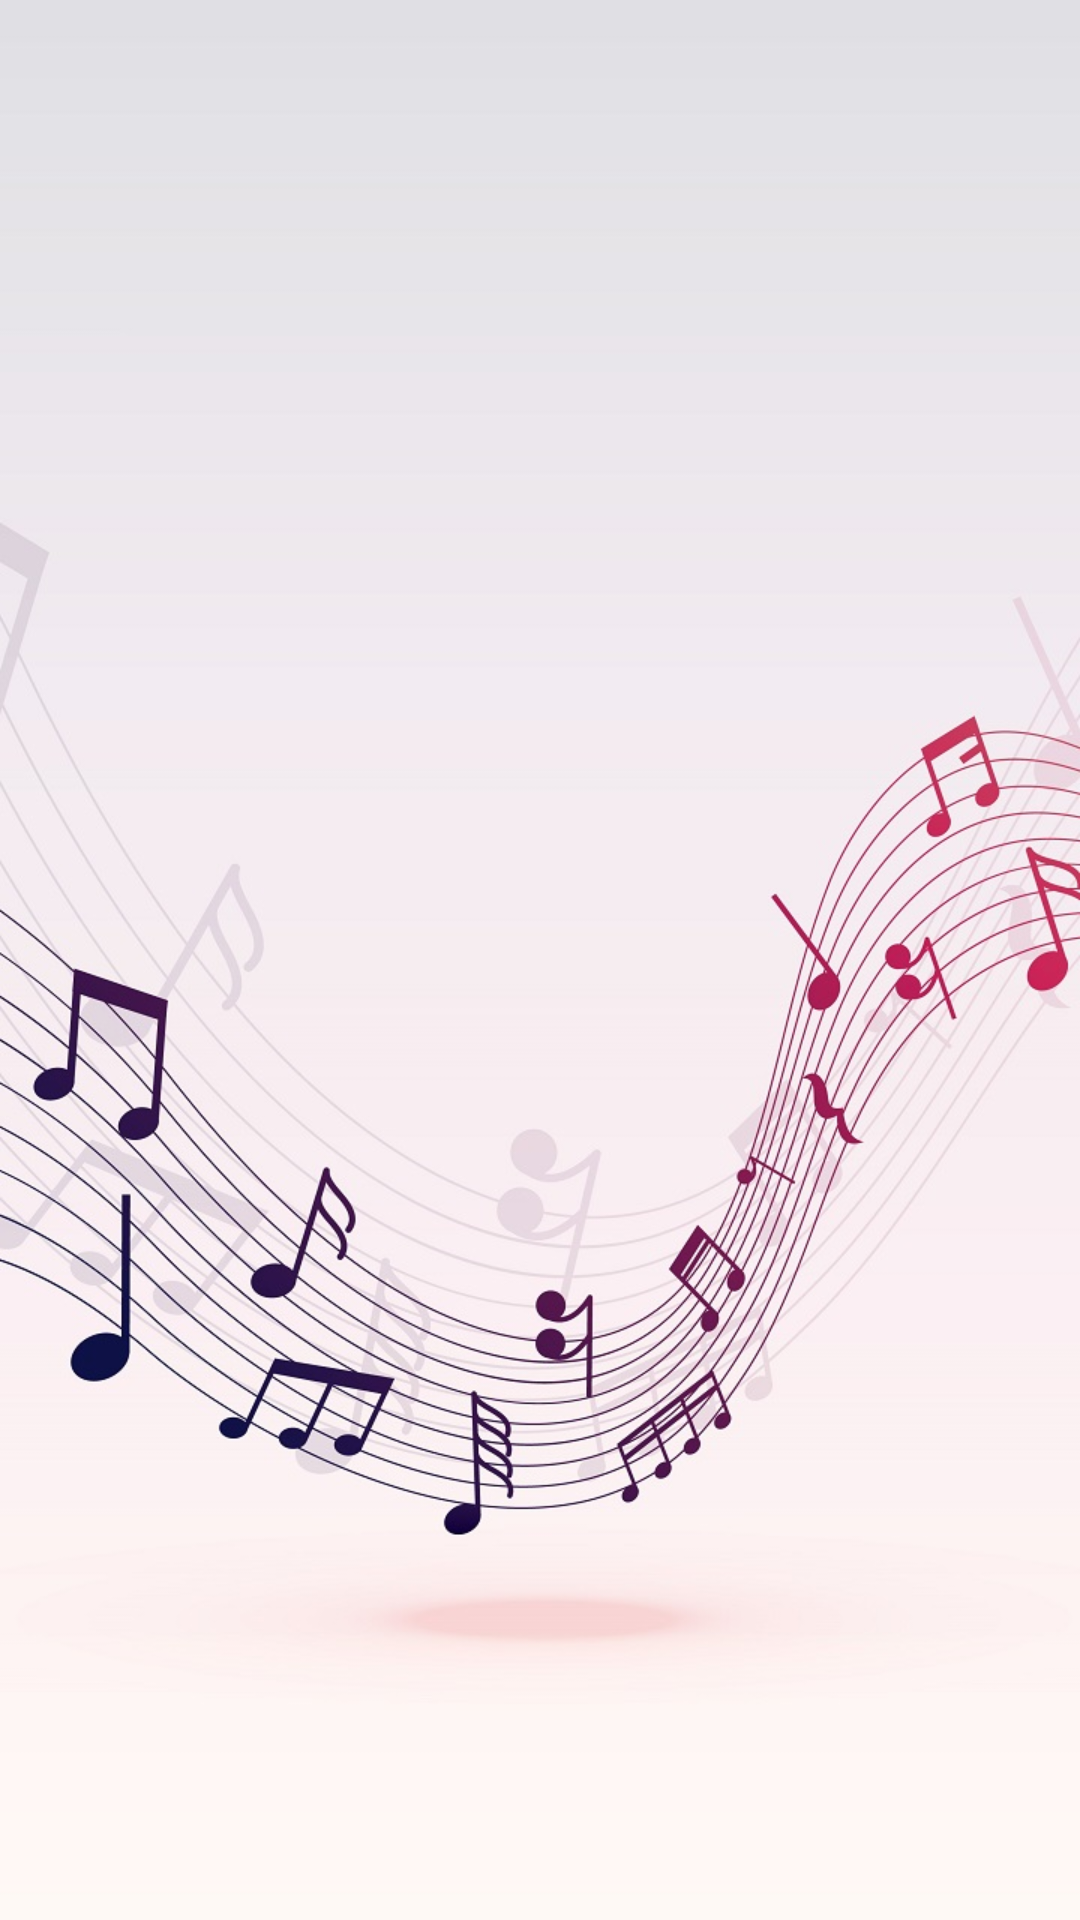

Reconstruct the res/layout file that produces this screen, plus the resources it refers to.
<!-- AndroidManifest.xml: application theme Theme.AmiMusic -->
<!-- res/layout/activity_main.xml -->
<?xml version="1.0" encoding="utf-8"?>
<androidx.constraintlayout.widget.ConstraintLayout xmlns:android="http://schemas.android.com/apk/res/android"
    xmlns:app="http://schemas.android.com/apk/res-auto"
    xmlns:tools="http://schemas.android.com/tools"
    android:layout_width="match_parent"
    android:layout_height="match_parent"
    android:background="@drawable/bg"
    tools:context=".MainActivity">

    <ListView
        android:id="@+id/listView"
        android:layout_width="0dp"
        android:layout_height="0dp"
        android:layout_marginStart="1dp"
        android:layout_marginTop="1dp"
        android:layout_marginEnd="1dp"
        android:layout_marginBottom="1dp"
        app:layout_constraintBottom_toBottomOf="parent"
        app:layout_constraintEnd_toEndOf="parent"
        app:layout_constraintStart_toStartOf="parent"
        app:layout_constraintTop_toTopOf="parent" />
</androidx.constraintlayout.widget.ConstraintLayout>
<!-- resources referenced by this layout -->
<resources>
  <!-- drawable bg: jpg bitmap (drawable-v24, 144332 bytes) -->
  <style name="Theme.AmiMusic" parent="Theme.MaterialComponents.DayNight.DarkActionBar">
          
          <item name="colorPrimary">@color/purple_500</item>
          <item name="colorPrimaryVariant">@color/purple_700</item>
          <item name="colorOnPrimary">@color/white</item>
          
          <item name="colorSecondary">@color/teal_200</item>
          <item name="colorSecondaryVariant">@color/teal_700</item>
          <item name="colorOnSecondary">@color/black</item>
          
          <item name="android:statusBarColor" tools:targetApi="l">?attr/colorPrimaryVariant</item>
          
      </style>
  <!-- not gathered from this repository: default colours our renderer supplied (Android Studio template values) -->
  <color name="purple_500">#FF6200EE</color>
  <color name="purple_700">#FF3700B3</color>
  <color name="teal_200">#FF03DAC5</color>
  <color name="teal_700">#FF018786</color>
  <color name="black">#FF000000</color>
  <color name="white">#FFFFFFFF</color>
</resources>
